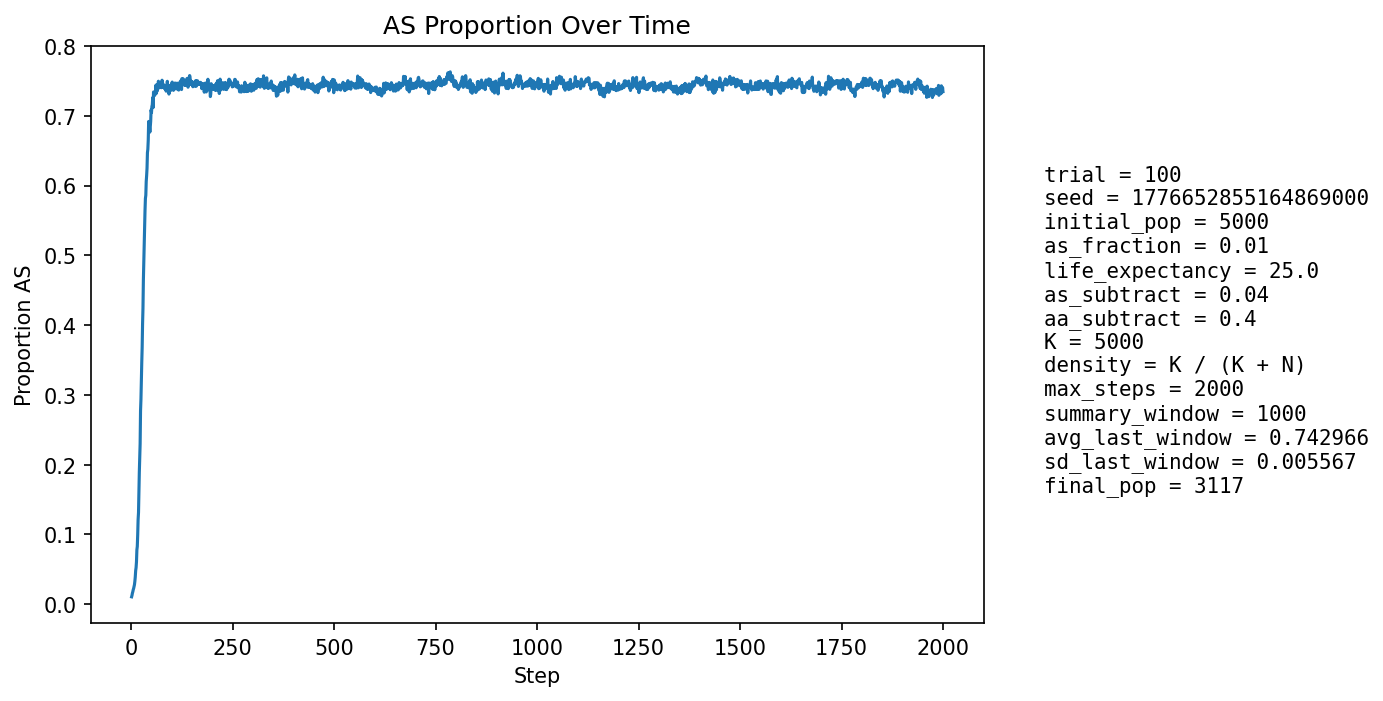

Values plotted in this chart, from the file beside it:
step, population_size, births, newborn_AA, newborn_AS, newborn_SS, prop_newborn_AA, prop_newborn_AS, prop_newborn_SS, prop_repro_AA, prop_repro_AS, prop_AS_population
1, 4996, 1280, 1269, 11, 0, 0.9914, 0.008594, 0.0, 0.9918, 0.008203, 0.01061
2, 4755, 1282, 1268, 14, 0, 0.9891, 0.01092, 0.0, 0.9906, 0.009364, 0.01283
3, 4559, 1316, 1298, 18, 0, 0.9863, 0.01368, 0.0, 0.9895, 0.01052, 0.01601
4, 4228, 1193, 1178, 15, 0, 0.9874, 0.01257, 0.0, 0.9851, 0.01491, 0.01798
5, 3940, 1119, 1099, 20, 0, 0.9821, 0.01787, 0.0, 0.9821, 0.01792, 0.02081
6, 3663, 1045, 1028, 17, 0, 0.9837, 0.01627, 0.0, 0.9797, 0.02034, 0.02266
7, 3401, 980, 959, 21, 0, 0.9786, 0.02143, 0.0, 0.9759, 0.02415, 0.02558
8, 3145, 908, 889, 19, 0, 0.9791, 0.02093, 0.0, 0.9738, 0.02623, 0.02798
9, 2896, 837, 812, 25, 0, 0.9701, 0.02987, 0.0, 0.9685, 0.03152, 0.0328
10, 2659, 766, 737, 29, 0, 0.9621, 0.03786, 0.0, 0.9644, 0.03557, 0.03911
11, 2430, 695, 659, 36, 0, 0.9482, 0.0518, 0.0, 0.9577, 0.04225, 0.04815
12, 2290, 697, 666, 30, 1, 0.9555, 0.04304, 0.001435, 0.9566, 0.04344, 0.0524
13, 2149, 674, 637, 37, 0, 0.9451, 0.0549, 0.0, 0.9501, 0.0499, 0.06096
14, 2027, 645, 591, 54, 0, 0.9163, 0.08372, 0.0, 0.9414, 0.05857, 0.07795
15, 1919, 612, 570, 39, 3, 0.9314, 0.06373, 0.004902, 0.9279, 0.07209, 0.08286
16, 1830, 586, 532, 53, 1, 0.9078, 0.09044, 0.001706, 0.9186, 0.08138, 0.09945
17, 1759, 565, 497, 68, 0, 0.8796, 0.1204, 0.0, 0.9041, 0.09585, 0.1211
18, 1697, 549, 492, 55, 2, 0.8962, 0.1002, 0.003643, 0.8787, 0.1213, 0.1314
19, 1633, 529, 448, 79, 2, 0.8469, 0.1493, 0.003781, 0.8632, 0.1368, 0.1604
20, 1586, 517, 421, 91, 5, 0.8143, 0.176, 0.009671, 0.8367, 0.1633, 0.1892
21, 1557, 507, 420, 84, 3, 0.8284, 0.1657, 0.005917, 0.8069, 0.1931, 0.2075
22, 1522, 496, 400, 89, 7, 0.8065, 0.1794, 0.01411, 0.788, 0.212, 0.23
23, 1507, 494, 355, 134, 5, 0.7186, 0.2713, 0.01012, 0.7593, 0.2407, 0.2774
24, 1502, 491, 369, 114, 8, 0.7515, 0.2322, 0.01629, 0.723, 0.277, 0.2936
25, 1488, 484, 351, 122, 11, 0.7252, 0.2521, 0.02273, 0.6963, 0.3037, 0.3212
26, 1476, 478, 336, 125, 17, 0.7029, 0.2615, 0.03556, 0.6726, 0.3274, 0.3462
27, 1489, 487, 342, 133, 12, 0.7023, 0.2731, 0.02464, 0.6228, 0.3772, 0.368
28, 1488, 487, 314, 155, 18, 0.6448, 0.3183, 0.03696, 0.5918, 0.4082, 0.4019
29, 1499, 491, 312, 157, 22, 0.6354, 0.3198, 0.04481, 0.5651, 0.4349, 0.4243
30, 1509, 494, 279, 187, 28, 0.5648, 0.3785, 0.05668, 0.5374, 0.4626, 0.4645
31, 1533, 498, 276, 192, 30, 0.5542, 0.3855, 0.06024, 0.5139, 0.4861, 0.4905
32, 1553, 505, 264, 201, 40, 0.5228, 0.398, 0.07921, 0.4864, 0.5136, 0.5184
33, 1596, 513, 267, 213, 33, 0.5205, 0.4152, 0.06433, 0.4613, 0.5387, 0.5395
34, 1630, 527, 258, 226, 43, 0.4896, 0.4288, 0.08159, 0.4288, 0.5712, 0.5638
35, 1663, 537, 258, 227, 52, 0.4804, 0.4227, 0.09683, 0.4059, 0.5941, 0.5815
36, 1713, 549, 285, 222, 42, 0.5191, 0.4044, 0.0765, 0.3784, 0.6216, 0.5861
37, 1735, 561, 267, 235, 59, 0.4759, 0.4189, 0.1052, 0.3546, 0.6454, 0.6058
38, 1765, 577, 274, 233, 70, 0.4749, 0.4038, 0.1213, 0.332, 0.668, 0.6142
39, 1821, 591, 281, 257, 53, 0.4755, 0.4349, 0.08968, 0.3129, 0.6871, 0.6249
40, 1845, 597, 251, 273, 73, 0.4204, 0.4573, 0.1223, 0.3043, 0.6957, 0.6472
41, 1908, 609, 270, 279, 60, 0.4433, 0.4581, 0.09852, 0.2926, 0.7074, 0.652
42, 1950, 615, 262, 291, 62, 0.426, 0.4732, 0.1008, 0.2882, 0.7118, 0.6651
43, 1980, 629, 223, 322, 84, 0.3545, 0.5119, 0.1335, 0.2815, 0.7185, 0.6919
44, 2028, 643, 256, 295, 92, 0.3981, 0.4588, 0.1431, 0.2709, 0.7291, 0.6879
45, 2097, 654, 288, 300, 66, 0.4404, 0.4587, 0.1009, 0.2644, 0.7356, 0.6834
46, 2115, 665, 304, 268, 93, 0.4571, 0.403, 0.1398, 0.2574, 0.7426, 0.6766
47, 2145, 685, 292, 294, 99, 0.4263, 0.4292, 0.1445, 0.2431, 0.7569, 0.6839
48, 2193, 696, 284, 323, 89, 0.408, 0.4641, 0.1279, 0.2344, 0.7656, 0.6922
49, 2227, 709, 255, 352, 102, 0.3597, 0.4965, 0.1439, 0.2343, 0.7657, 0.7086
50, 2253, 711, 272, 321, 118, 0.3826, 0.4515, 0.166, 0.2386, 0.7614, 0.7048
51, 2285, 716, 261, 339, 116, 0.3645, 0.4735, 0.162, 0.2406, 0.7594, 0.7133
52, 2320, 729, 266, 340, 123, 0.3649, 0.4664, 0.1687, 0.2392, 0.7608, 0.7159
53, 2365, 745, 256, 371, 118, 0.3436, 0.498, 0.1584, 0.2303, 0.7697, 0.726
54, 2394, 747, 302, 319, 126, 0.4043, 0.427, 0.1687, 0.2282, 0.7718, 0.7118
55, 2430, 751, 252, 393, 106, 0.3356, 0.5233, 0.1411, 0.2268, 0.7732, 0.7342
56, 2493, 758, 283, 385, 90, 0.3734, 0.5079, 0.1187, 0.2227, 0.7773, 0.7304
57, 2517, 767, 280, 373, 114, 0.3651, 0.4863, 0.1486, 0.2122, 0.7878, 0.7334
58, 2552, 774, 298, 364, 112, 0.385, 0.4703, 0.1447, 0.2132, 0.7868, 0.7292
59, 2582, 789, 291, 378, 120, 0.3688, 0.4791, 0.1521, 0.2039, 0.7961, 0.7335
60, 2632, 803, 292, 401, 110, 0.3636, 0.4994, 0.137, 0.2013, 0.7987, 0.7363
... 1,940 more rows
